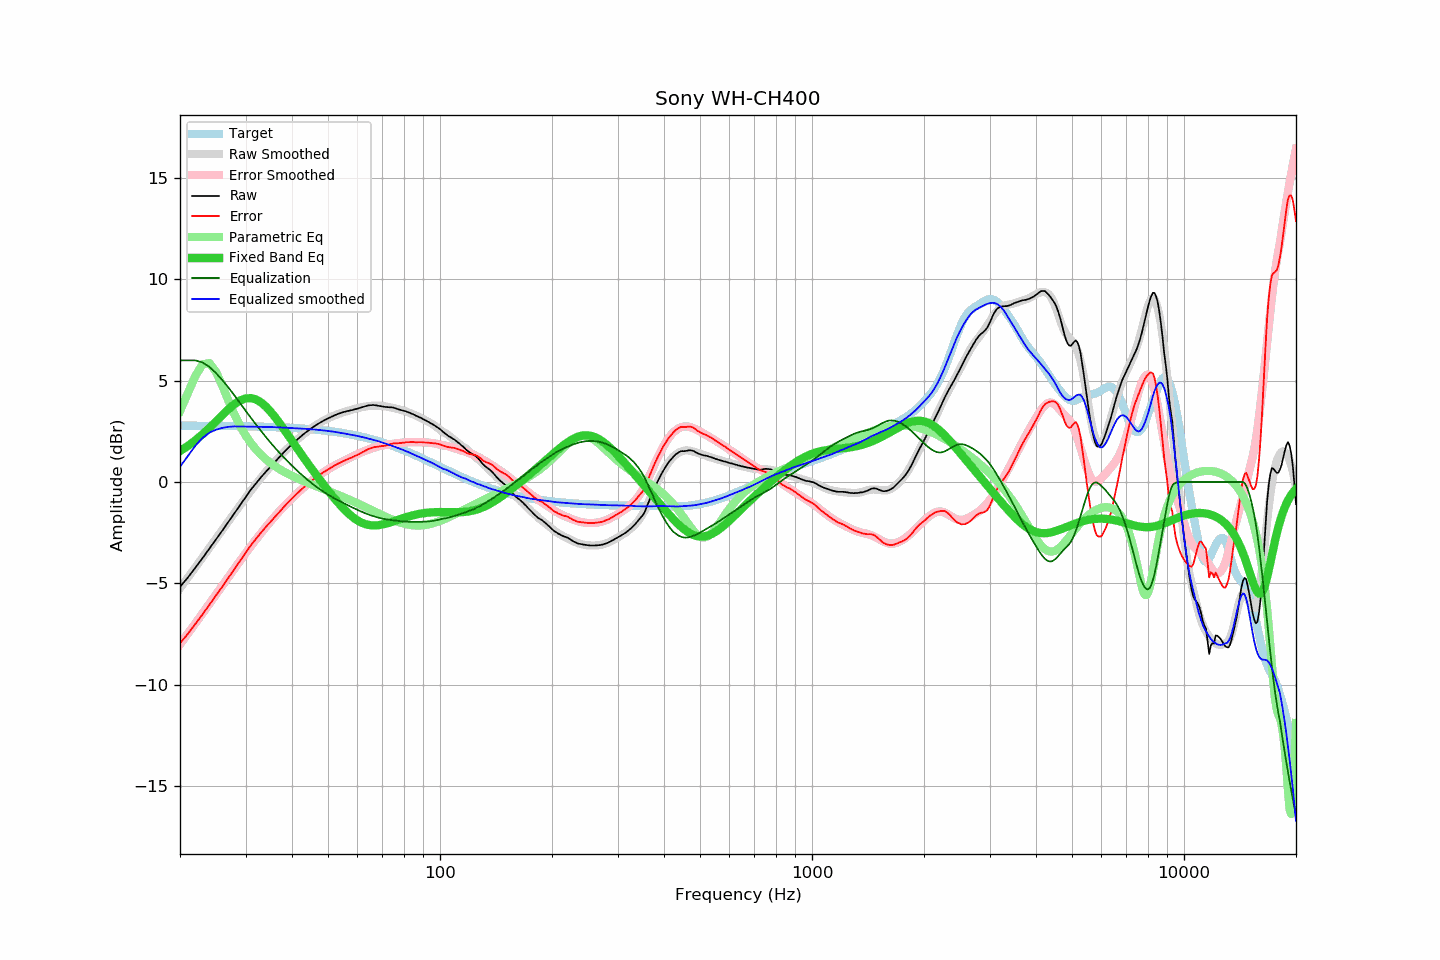

Data behind this chart, as committed beside it:
frequency, raw, error, smoothed, error_smoothed, equalization, parametric_eq, equalized_raw, equalized_smoothed, target
20, -5.17, -7.95, -5.25, -8.01, 6.00, 1.53, 0.83, 0.75, 2.78
21, -4.71, -7.49, -4.72, -7.48, 6.00, 1.78, 1.29, 1.28, 2.78
22, -4.22, -7.00, -4.21, -6.97, 6.00, 2.06, 1.78, 1.79, 2.78
23, -3.75, -6.53, -3.72, -6.48, 5.89, 2.36, 2.14, 2.18, 2.77
24, -3.28, -6.05, -3.24, -6.00, 5.68, 2.67, 2.40, 2.44, 2.77
25, -2.82, -5.59, -2.79, -5.54, 5.37, 2.99, 2.55, 2.58, 2.77
26, -2.39, -5.16, -2.35, -5.11, 5.02, 3.31, 2.63, 2.67, 2.77
27, -1.96, -4.72, -1.93, -4.68, 4.66, 3.59, 2.70, 2.72, 2.76
28, -1.55, -4.31, -1.53, -4.28, 4.28, 3.84, 2.73, 2.75, 2.76
29, -1.14, -3.90, -1.15, -3.89, 3.89, 4.02, 2.75, 2.74, 2.75
30, -0.75, -3.50, -0.79, -3.52, 3.52, 4.12, 2.77, 2.74, 2.75
31, -0.38, -3.13, -0.44, -3.17, 3.17, 4.14, 2.79, 2.73, 2.74
32, -0.07, -2.81, -0.11, -2.84, 2.84, 4.07, 2.77, 2.73, 2.74
33, 0.23, -2.50, 0.20, -2.52, 2.52, 3.93, 2.75, 2.73, 2.73
34, 0.50, -2.23, 0.49, -2.23, 2.23, 3.73, 2.73, 2.72, 2.72
35, 0.75, -1.97, 0.76, -1.95, 1.95, 3.48, 2.70, 2.71, 2.72
36, 0.99, -1.72, 1.02, -1.69, 1.69, 3.21, 2.68, 2.71, 2.71
37, 1.23, -1.47, 1.25, -1.45, 1.45, 2.92, 2.67, 2.70, 2.70
38, 1.46, -1.23, 1.47, -1.22, 1.22, 2.62, 2.68, 2.68, 2.69
39, 1.67, -1.01, 1.67, -1.00, 1.00, 2.32, 2.67, 2.67, 2.68
40, 1.86, -0.81, 1.86, -0.80, 0.80, 2.03, 2.66, 2.66, 2.67
41, 2.04, -0.62, 2.04, -0.61, 0.61, 1.75, 2.65, 2.65, 2.66
42, 2.21, -0.44, 2.20, -0.44, 0.44, 1.47, 2.64, 2.64, 2.65
43, 2.37, -0.26, 2.36, -0.27, 0.27, 1.20, 2.64, 2.63, 2.63
44, 2.51, -0.11, 2.50, -0.11, 0.11, 0.95, 2.62, 2.62, 2.62
45, 2.64, 0.03, 2.64, 0.03, -0.03, 0.70, 2.61, 2.60, 2.60
46, 2.76, 0.17, 2.76, 0.17, -0.17, 0.46, 2.59, 2.59, 2.59
47, 2.87, 0.30, 2.87, 0.30, -0.30, 0.23, 2.57, 2.57, 2.57
48, 2.97, 0.41, 2.97, 0.41, -0.41, 0.01, 2.56, 2.56, 2.56
49, 3.06, 0.52, 3.06, 0.52, -0.52, -0.21, 2.54, 2.54, 2.54
50, 3.14, 0.62, 3.14, 0.62, -0.62, -0.42, 2.52, 2.52, 2.52
51, 3.22, 0.72, 3.22, 0.72, -0.72, -0.61, 2.50, 2.50, 2.50
52, 3.29, 0.81, 3.28, 0.80, -0.80, -0.80, 2.48, 2.48, 2.48
53, 3.35, 0.89, 3.34, 0.89, -0.89, -0.98, 2.46, 2.45, 2.46
54, 3.40, 0.96, 3.39, 0.96, -0.96, -1.15, 2.43, 2.43, 2.43
55, 3.45, 1.04, 3.44, 1.04, -1.04, -1.31, 2.41, 2.40, 2.41
56, 3.49, 1.10, 3.49, 1.11, -1.11, -1.45, 2.38, 2.38, 2.39
57, 3.52, 1.16, 3.53, 1.18, -1.18, -1.58, 2.34, 2.35, 2.36
58, 3.55, 1.21, 3.57, 1.25, -1.25, -1.70, 2.30, 2.32, 2.33
59, 3.59, 1.28, 3.61, 1.31, -1.31, -1.81, 2.28, 2.30, 2.31
60, 3.62, 1.34, 3.65, 1.37, -1.37, -1.90, 2.24, 2.27, 2.28
61, 3.66, 1.41, 3.68, 1.43, -1.43, -1.97, 2.22, 2.24, 2.25
62, 3.70, 1.48, 3.70, 1.49, -1.49, -2.03, 2.21, 2.21, 2.22
63, 3.74, 1.55, 3.73, 1.54, -1.54, -2.08, 2.19, 2.18, 2.19
64, 3.78, 1.62, 3.74, 1.59, -1.59, -2.11, 2.19, 2.15, 2.16
65, 3.79, 1.66, 3.76, 1.64, -1.64, -2.13, 2.15, 2.12, 2.13
66, 3.80, 1.70, 3.76, 1.68, -1.68, -2.14, 2.12, 2.09, 2.09
67, 3.79, 1.73, 3.77, 1.72, -1.72, -2.14, 2.07, 2.05, 2.06
68, 3.77, 1.74, 3.77, 1.75, -1.75, -2.13, 2.02, 2.02, 2.03
69, 3.75, 1.76, 3.76, 1.78, -1.78, -2.12, 1.97, 1.99, 1.99
70, 3.73, 1.77, 3.75, 1.80, -1.80, -2.10, 1.93, 1.95, 1.95
71, 3.71, 1.79, 3.74, 1.82, -1.82, -2.07, 1.88, 1.91, 1.92
72, 3.70, 1.82, 3.72, 1.84, -1.84, -2.04, 1.85, 1.87, 1.88
73, 3.69, 1.85, 3.69, 1.86, -1.86, -2.01, 1.83, 1.83, 1.84
74, 3.69, 1.88, 3.67, 1.88, -1.88, -1.98, 1.81, 1.80, 1.80
75, 3.67, 1.90, 3.65, 1.89, -1.89, -1.94, 1.78, 1.76, 1.77
76, 3.64, 1.91, 3.63, 1.90, -1.90, -1.90, 1.73, 1.72, 1.73
77, 3.60, 1.91, 3.60, 1.92, -1.92, -1.87, 1.68, 1.68, 1.69
78, 3.57, 1.92, 3.57, 1.93, -1.93, -1.83, 1.64, 1.64, 1.65
79, 3.54, 1.93, 3.55, 1.94, -1.94, -1.80, 1.60, 1.61, 1.61
... 553 more rows
